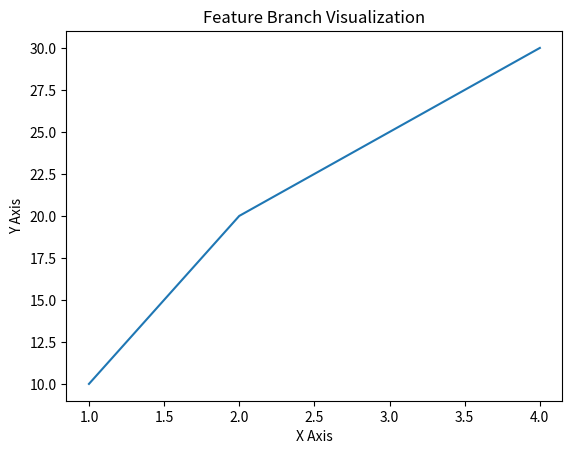

The matplotlib source for this figure:
import matplotlib.pyplot as plt

x = [1, 2, 3, 4]
y = [10, 20, 25, 30]

plt.plot(x, y)
plt.title("Feature Branch Visualization")
plt.xlabel("X Axis")
plt.ylabel("Y Axis")
plt.show()
